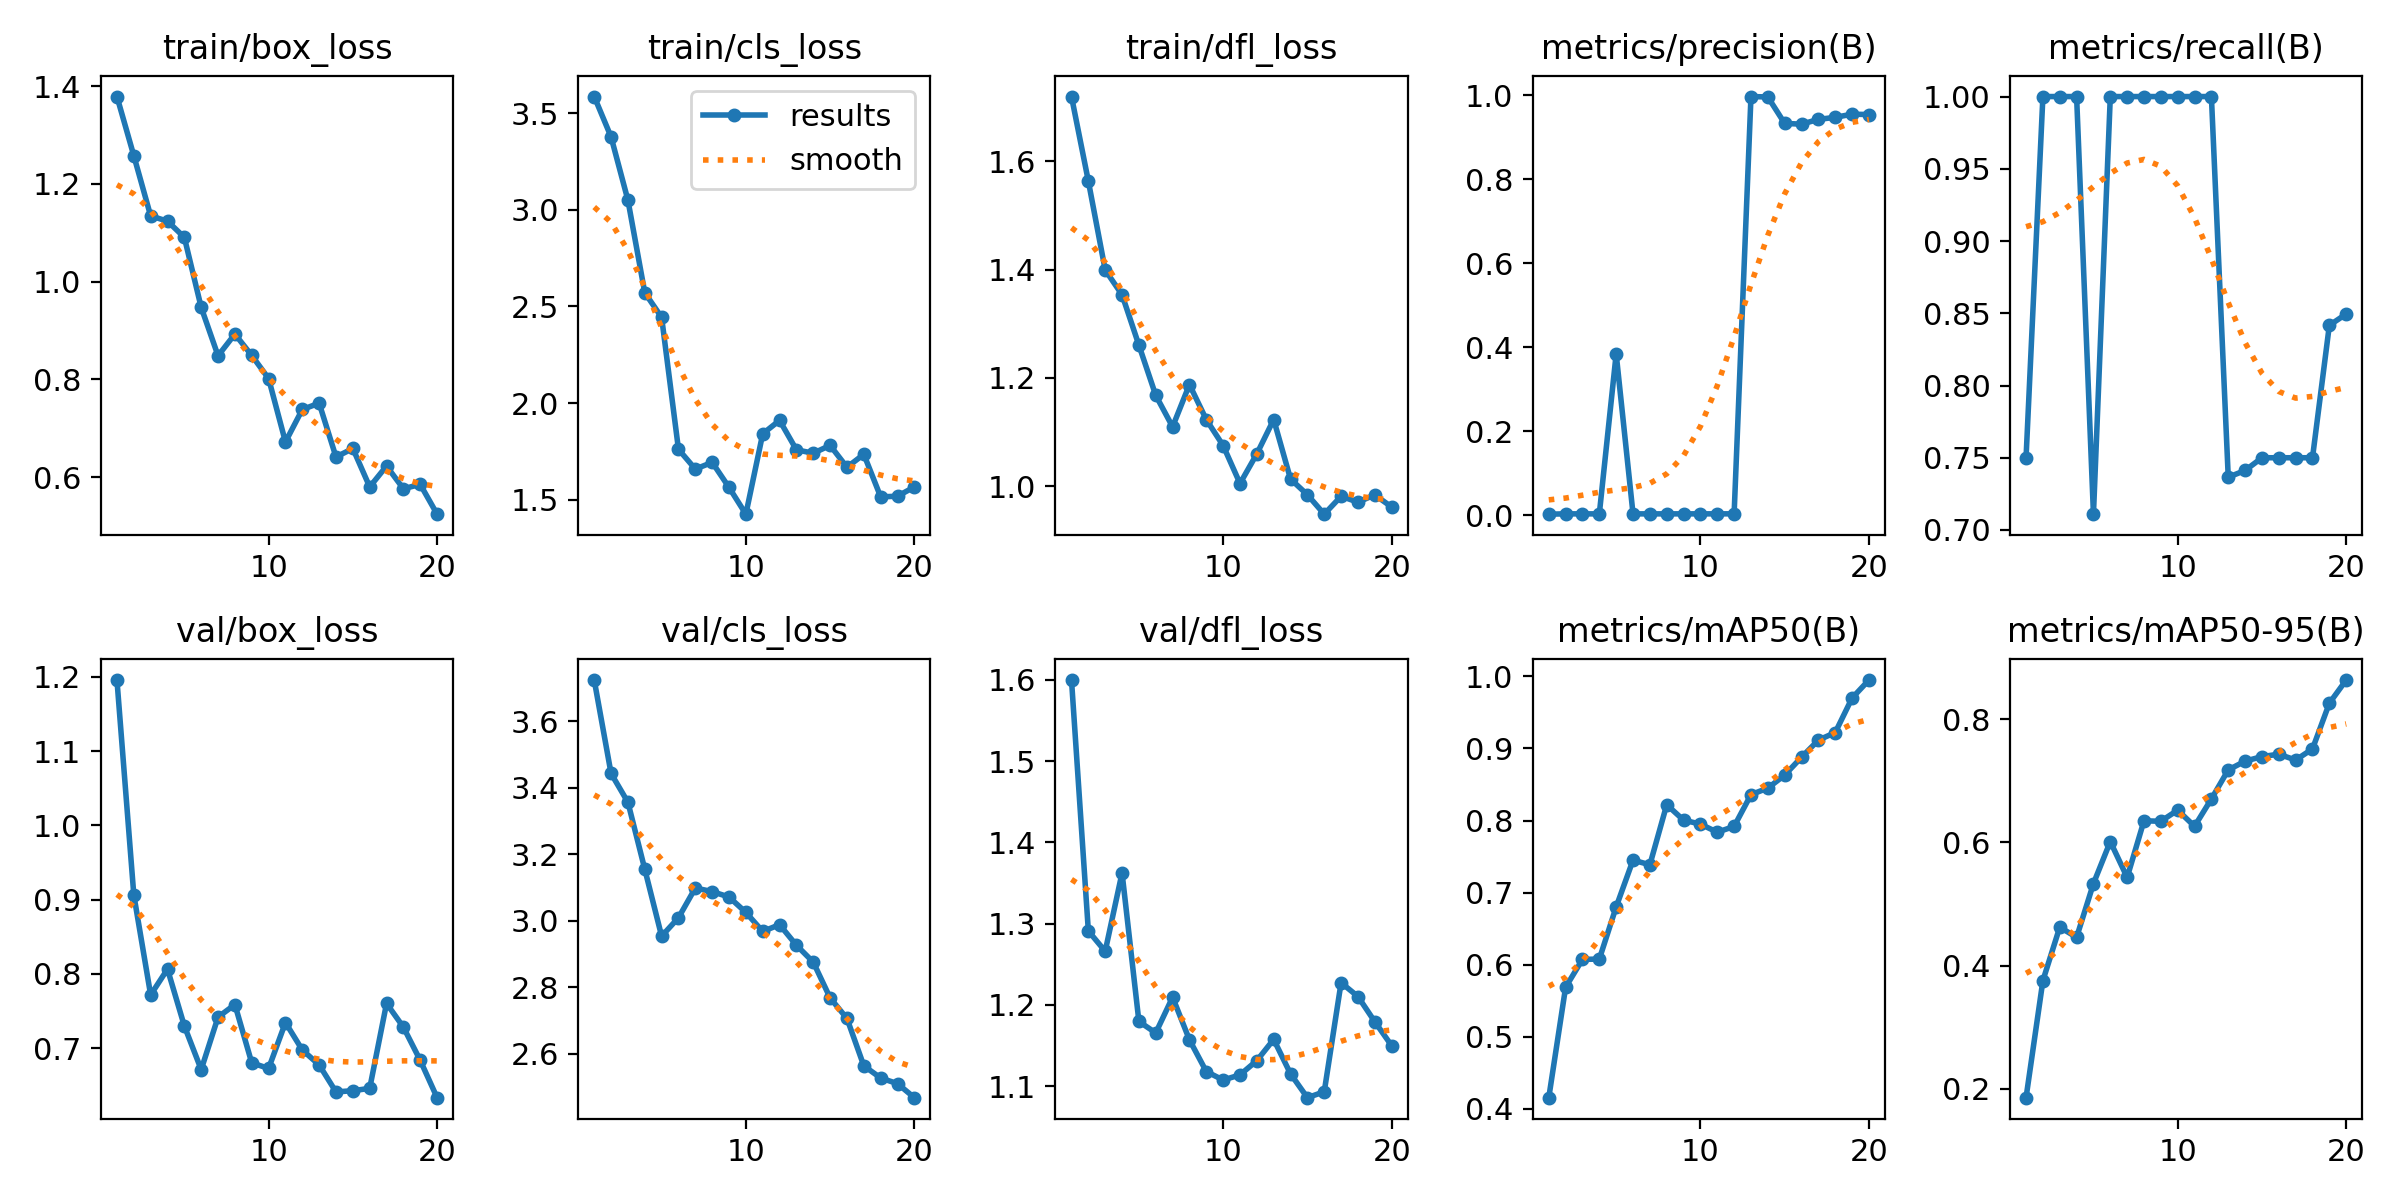

Values plotted in this chart, from the file beside it:
epoch, time, train/box_loss, train/cls_loss, train/dfl_loss, metrics/precision(B), metrics/recall(B), metrics/mAP50(B), metrics/mAP50-95(B), val/box_loss, val/cls_loss, val/dfl_loss, lr/pg0, lr/pg1, lr/pg2
1, 30.96, 1.378, 3.587, 1.72, 0.0025, 0.75, 0.4153, 0.1856, 1.196, 3.724, 1.6, 3.334e-05, 3.334e-05, 3.334e-05
2, 53.74, 1.257, 3.378, 1.563, 0.00328, 1, 0.5686, 0.3757, 0.9064, 3.443, 1.291, 7.92242e-05, 7.92242e-05, 7.92242e-05
3, 74.4, 1.134, 3.05, 1.399, 0.00325, 1, 0.6072, 0.4625, 0.7716, 3.357, 1.266, 0.0001202, 0.0001202, 0.0001202
4, 95.27, 1.123, 2.571, 1.354, 0.00324, 1, 0.6077, 0.446, 0.8064, 3.156, 1.362, 0.0001561, 0.0001561, 0.0001561
5, 114.2, 1.09, 2.444, 1.261, 0.3843, 0.7109, 0.6801, 0.5332, 0.7298, 2.954, 1.18, 0.0001872, 0.0001872, 0.0001872
6, 132.5, 0.947, 1.76, 1.168, 0.00325, 1, 0.745, 0.6015, 0.6711, 3.01, 1.165, 0.0002133, 0.0002133, 0.0002133
7, 151, 0.8481, 1.658, 1.11, 0.00325, 1, 0.7386, 0.5433, 0.7418, 3.099, 1.209, 0.0002344, 0.0002344, 0.0002344
8, 169.3, 0.8924, 1.693, 1.188, 0.00327, 1, 0.8219, 0.6352, 0.7587, 3.088, 1.157, 0.0002506, 0.0002506, 0.0002506
9, 187.5, 0.8487, 1.563, 1.123, 0.00327, 1, 0.8006, 0.6344, 0.6801, 3.072, 1.118, 0.0002618, 0.0002618, 0.0002618
10, 205.7, 0.8015, 1.425, 1.075, 0.00329, 1, 0.795, 0.6525, 0.6726, 3.026, 1.107, 0.0002681, 0.0002681, 0.0002681
11, 224, 0.6717, 1.841, 1.005, 0.00331, 1, 0.7838, 0.6262, 0.7345, 2.968, 1.114, 0.0002694, 0.0002694, 0.0002694
12, 242.4, 0.7381, 1.91, 1.06, 0.00332, 1, 0.7918, 0.6706, 0.6976, 2.989, 1.131, 0.0002658, 0.0002658, 0.0002658
13, 260.5, 0.7511, 1.758, 1.123, 0.9972, 0.7365, 0.8359, 0.7178, 0.6774, 2.927, 1.157, 0.0002572, 0.0002572, 0.0002572
14, 278.8, 0.641, 1.74, 1.013, 0.9962, 0.7412, 0.845, 0.732, 0.641, 2.876, 1.115, 0.0002437, 0.0002437, 0.0002437
15, 297.1, 0.6583, 1.781, 0.9844, 0.9332, 0.75, 0.8631, 0.7394, 0.6427, 2.769, 1.086, 0.0002252, 0.0002252, 0.0002252
16, 315.1, 0.5798, 1.668, 0.9485, 0.9314, 0.75, 0.8879, 0.7432, 0.6458, 2.707, 1.093, 0.0002017, 0.0002017, 0.0002017
17, 333.7, 0.6225, 1.735, 0.9815, 0.9428, 0.75, 0.9117, 0.7338, 0.7602, 2.564, 1.227, 0.0001734, 0.0001734, 0.0001734
18, 353, 0.576, 1.514, 0.9707, 0.9476, 0.75, 0.9221, 0.7519, 0.7283, 2.528, 1.21, 0.00014, 0.00014, 0.00014
19, 371.2, 0.5849, 1.518, 0.9842, 0.9552, 0.8416, 0.97, 0.8261, 0.6835, 2.511, 1.179, 0.0001018, 0.0001018, 0.0001018
20, 389.3, 0.524, 1.566, 0.9617, 0.9543, 0.8495, 0.995, 0.8637, 0.6333, 2.469, 1.15, 5.852e-05, 5.852e-05, 5.852e-05
